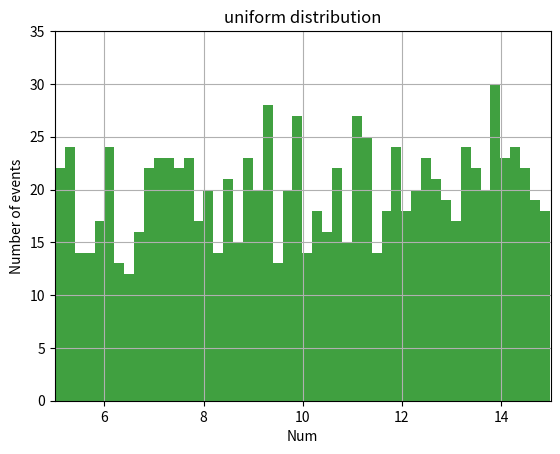

This chart was generated by the following Python code:
import random
ran = [random.random() for _ in range(1000)]

import numpy as np
import math
import matplotlib.pyplot as plot
plot.hist(ran,50,facecolor="g",alpha=0.75)
plot.xlabel("Num")
plot.ylabel("Number of events")
plot.title("uniform distribution")
plot.axis([0,1,0,35])
plot.grid(True)
plot.show()

ran2 = [random.random()*10+5 for _ in range(1000)]
plot.hist(ran2,50,facecolor="g",alpha=0.75)
plot.xlabel("Num")
plot.ylabel("Number of events")
plot.title("uniform distribution")
plot.axis([5,15,0,35])
plot.grid(True)
plot.show()
